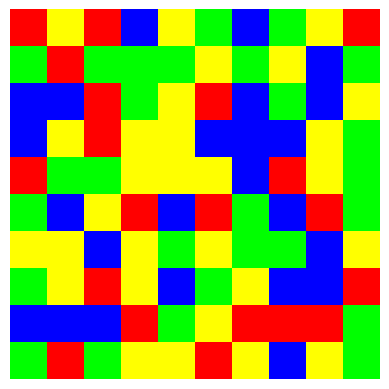

This chart was generated by the following Python code: (Note: this script raises an exception after producing the figure.)
import numpy as np
import random
import matplotlib.pyplot as plt


class Game:

    def __init__(self, rows, columns, starting_point):
        self.r = rows
        self.c = columns
        self.starting_point = starting_point
        self.complete = 0
        self.color_code_dict = {0: 'y', 1: 'r', 2: 'g', 3: 'b'}
        self.color_code_dict_inverse = {value: key for (key, value) in self.color_code_dict.items()}

    def play(self):
        """ Creates a board (random for now). While the game is not complete,
        its shows the user the board and asks for input how to change the batch.
        Limited to 21 moves """
        moves_counter = 0
        self.create_board()
        while self.complete != 1 and moves_counter < 21:  # todo this!
            self.show_board()
            self.make_move()
            moves_counter += 1

        if moves_counter >= 21:
            print('wha wha wha... Good luck next time')
        if self.complete == 1:
            print('Good job! You ROCK!')

    def create_board(self):
        """ Create the board by randomly assigning numbers to each location in the matrix
        Note that numbers correspont to colors through self.color_code("color") which return a number"""
        self.board = np.empty([self.r, self.c], dtype=int)
        for i in range(self.r):
            for j in range(self.c):
                self.board[i, j] = random.choice(range(4))  # todo maybe enable to have more colors

    def show_board_in_letters(self):
        """ initialize an empty board and write to it the colors accoring to the color_code method"""
        board_in_letters = np.empty([self.r, self.c], dtype=object)
        for i in range(self.r):
            for j in range(self.c):
                board_in_letters[i, j] = self.color_code(self.board[i, j])

    def color_code(self, param):
        """
        Takes paramter number/letter and return the color code letter/number
        """
        ans = -1
        if type(param) == str:
            while ans == -1:
                try:
                    ans = self.color_code_dict_inverse[param]
                except:
                    print('No such color, try again! or quit by writing quit')
                    param = input("Choose from y,r,g,b,:")
                    if param == 'quit':
                        print('Thanks for trying! Good bye!')
                        exit()
            return ans

        if type(param) == int:
            return self.color_code_dict[param]

    def show_board(self):
        plt.figure(1)
        plt.axis('off')  # how to plot image without axis
        plt.imshow(self.coloring(self.board))
        plt.pause(0.000001)
        # plt.show(block=False)


    def make_move(self):
        """
        Take user input as letter, convert to number and then convert connected numbers to that number(color)
        """
        user_input_int = int(self.color_code(input("Choose a color ['y','r','g','b'] : ")))
        self.convert_connected_number(user_input_int)

    def convert_connected_number(self, user_input_int):
        self.where_to_color = [self.starting_point]
        self.find_neighbours_with_same_color_as_starting_point(self.starting_point[0],self.starting_point[1])
        self.set_point_to_color(self.where_to_color, user_input_int)
        # check if after update the game is complete
        self.find_neighbours_with_same_color_as_starting_point(self.starting_point[0], self.starting_point[1])
        checking_game_after_move = np.array(self.where_to_color)
        if checking_game_after_move.size == (self.r * self.c):
            self.complete = 1

    def find_neighbours_with_same_color_as_starting_point(self, pixel_s, pixel_t):
        """go pixel by pixel, inqueryt about neighbours and write that down
        updates to self.where_to_color"""
        for s,t in self.neighbours(pixel_s, pixel_t):
            if self.board[s,t] == self.board[pixel_s,pixel_t] and [s,t] not in self.where_to_color:
                self.where_to_color.append([s,t])
                self.find_neighbours_with_same_color_as_starting_point(s, t)


    def neighbours(self, x, y):
        """find neighbours, make sure not to step outside array"""
        neighbours_list = []
        if x > 0:
            neighbours_list.append([x - 1, y])
        if x < (self.r-1):
            neighbours_list.append([x + 1, y])
        if y > 0:
            neighbours_list.append([x, y - 1])
        if y < (self.c-1):
            neighbours_list.append([x, y + 1])
        return neighbours_list

    def set_point_to_color(self, where_to_color, user_input_int):
        for s, t in where_to_color:
            self.board[s, t] = user_input_int

    def coloring(self, map):
        map2 = map.copy()
        color_map = {0: np.array([255, 255, 0]),  # yellow
                     1: np.array([255, 0, 0]),  # red
                     2: np.array([0, 255, 0]),  # green
                     3: np.array([0, 0, 255])}  # blue
        map_3d = np.ndarray(shape=(map2.shape[0], map2.shape[1], 3), dtype=int)
        for i in range(0, map2.shape[0]):
            for j in range(0, map2.shape[1]):
                map_3d[i][j] = color_map[map[i][j]]
        return map_3d


        for k in color_map:
            map2[map2 == k] = color_map[k]
        return map2


if __name__ == "__main__":
    ## Board defitions
    rows = 10  # todo : make these user input values
    columns = 10
    starting_point = [0, 0]
    ## run game
    h = Game(rows, columns, starting_point)  # todo: 1.option for input board 2.option for more colors
    h.play()
    plt.show()
